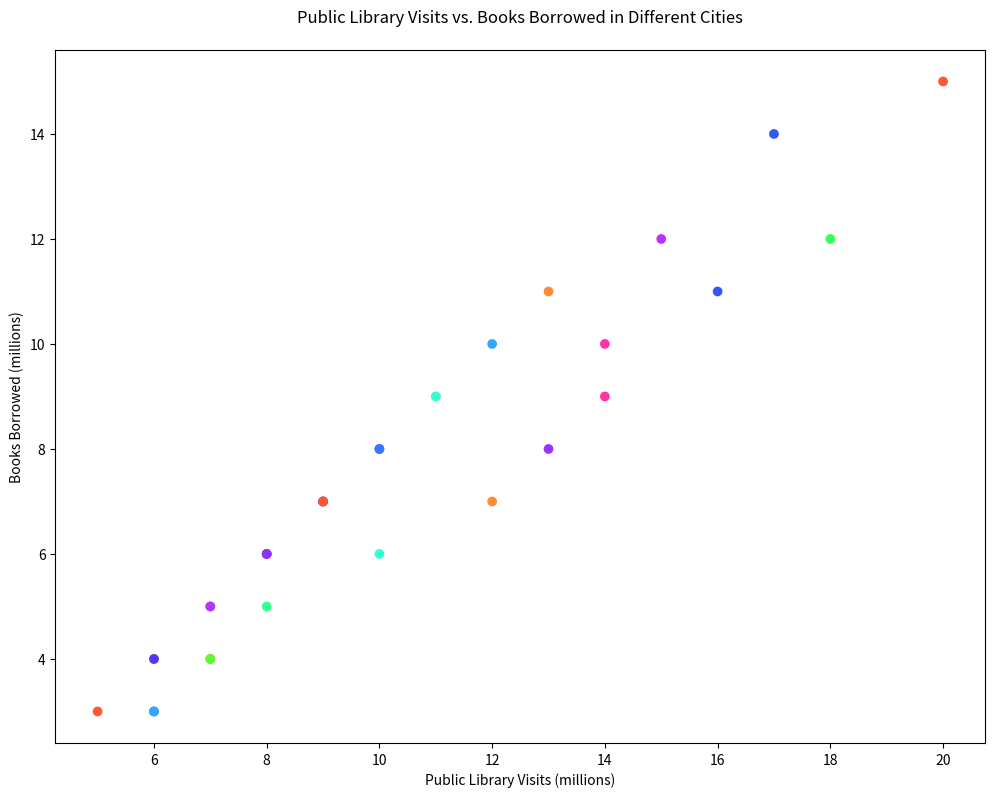

Source code (Python):

import matplotlib.pyplot as plt

# Data
cities = ["New York", "Los Angeles", "Chicago", "Houston", "Phoenix", "Philadelphia", 
          "San Antonio", "San Diego", "Dallas", "San Jose", "Austin", "Jacksonville", 
          "Fort Worth", "Columbus", "Charlotte", "Seattle", "Denver", "El Paso", 
          "Detroit", "Boston", "Miami", "Atlanta", "Orlando", "Minneapolis", 
          "Tampa", "Cincinnati", "Sacramento", "Las Vegas", "Portland", "St. Louis", 
          "Baltimore", "Milwaukee", "Kansas City", "Cleveland"]
library_visits = [20, 18, 16, 14, 12, 13, 10, 9, 8, 7, 11, 6, 7, 8, 9, 15, 12, 5, 6, 17, 
                  14, 13, 10, 11, 8, 7, 9, 6, 10, 7, 8, 6, 7, 6]
books_borrowed = [15, 12, 11, 9, 7, 8, 6, 7, 5, 4, 9, 3, 4, 6, 7, 12, 10, 3, 4, 14, 10, 
                  11, 8, 9, 6, 5, 7, 4, 8, 5, 6, 4, 5, 3]

# Create figure and axis objects
fig, ax = plt.subplots(figsize=(12, 9))

# Scatter plot
ax.scatter(library_visits, books_borrowed, color=["#FF5733", "#33FF57", "#3357FF", "#FF33A6", "#FF8C33", 
                                                  "#9B33FF", "#33FFD1", "#FF3333", "#33FF8C", "#FF5733", 
                                                  "#FFB733", "#337BFF", "#57FF33", "#8C33FF", "#5733FF", 
                                                  "#B733FF", "#33A6FF", "#FF5733", "#33FF57", "#3357FF", 
                                                  "#FF33A6", "#FF8C33", "#9B33FF", "#33FFD1", "#FF3333", 
                                                  "#33FF8C", "#FF5733", "#FFB733", "#337BFF", "#57FF33", 
                                                  "#8C33FF", "#5733FF", "#B733FF", "#33A6FF"])

# Title and labels
plt.title('Public Library Visits vs. Books Borrowed in Different Cities', pad=20)
plt.xlabel('Public Library Visits (millions)')
plt.ylabel('Books Borrowed (millions)')

# Show plot
plt.show()
